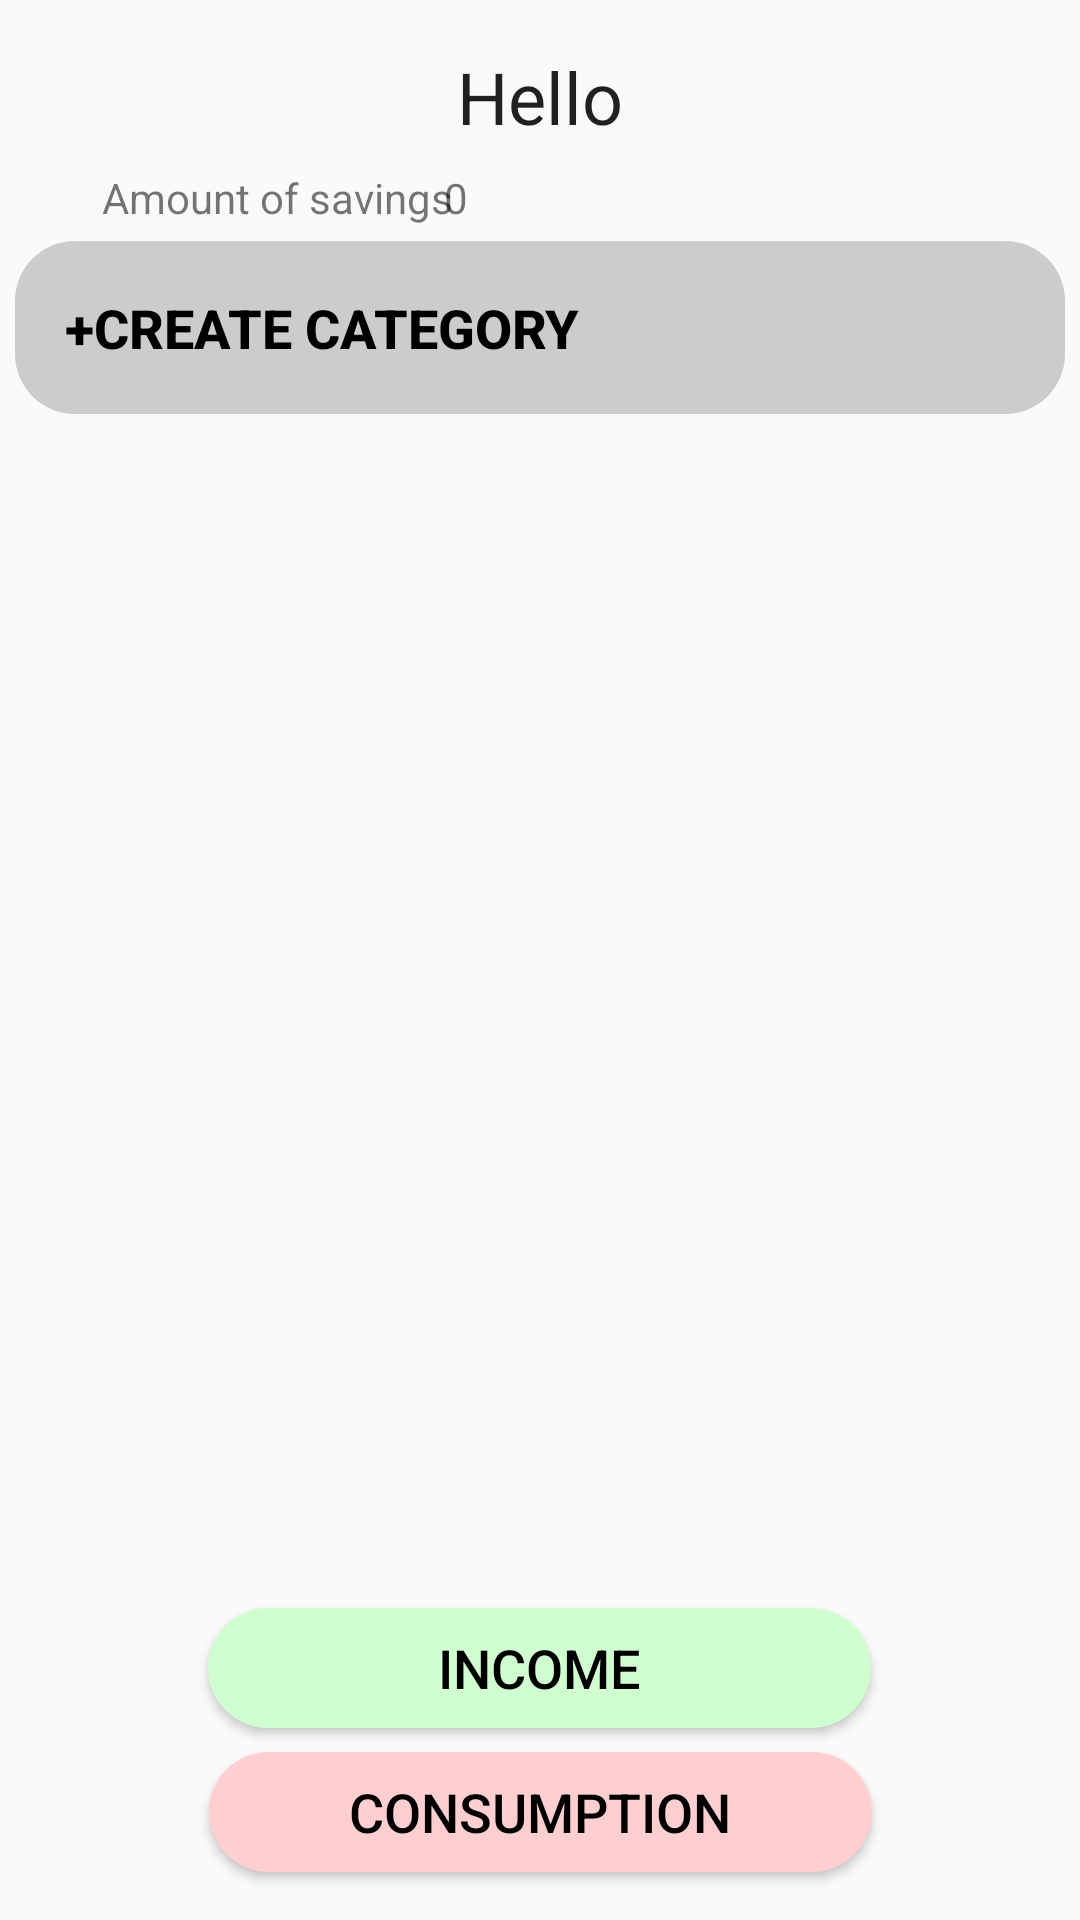

Produce the Android XML layout that renders to this screen, including the resource entries it uses.
<!-- AndroidManifest.xml: activity theme AppTheme -->
<!-- res/layout/activity_main.xml -->
<?xml version="1.0" encoding="utf-8"?>
<layout xmlns:tools="http://schemas.android.com/tools"
    xmlns:android="http://schemas.android.com/apk/res/android"
    xmlns:app="http://schemas.android.com/apk/res-auto">
    <androidx.constraintlayout.widget.ConstraintLayout
        android:layout_width="match_parent"
        android:layout_height="match_parent"
        tools:context=".presentation.main_activity.MainActivity">

        <Button
            android:id="@+id/category_add_button"
            android:layout_width="match_parent"
            android:layout_height="wrap_content"
            android:background="@drawable/button_main"
            android:backgroundTint="@color/gray"
            android:ellipsize="end"
            android:gravity="start"
            android:maxLines="1"
            android:singleLine="true"
            android:text="@string/category_add_button_str"
            android:textColor="@color/black"
            android:textSize="18sp"
            android:textStyle="bold"
            android:layout_marginTop="5dp"
            android:layout_marginStart="5dp"
            android:layout_marginEnd="5dp"
            app:layout_constraintEnd_toEndOf="parent"
            app:layout_constraintStart_toStartOf="parent"
            app:layout_constraintTop_toBottomOf="@+id/textView4"
            tools:backgroundTint="@color/gray" />

        <androidx.recyclerview.widget.RecyclerView
            android:id="@+id/rv_category_list"
            android:layout_width="0dp"
            android:layout_height="0dp"
            android:layout_marginTop="10dp"
            android:layout_marginBottom="16dp"
            android:layout_marginStart="5dp"
            android:layout_marginEnd="5dp"
            android:contentDescription="@string/fab_transformation_sheet_behavior"
            app:layoutManager="androidx.recyclerview.widget.LinearLayoutManager"
            app:layout_constraintBottom_toTopOf="@+id/income_btn"
            app:layout_constraintEnd_toEndOf="parent"
            app:layout_constraintHorizontal_bias="0.489"
            app:layout_constraintStart_toStartOf="parent"
            app:layout_constraintTop_toBottomOf="@+id/category_add_button"
            tools:listitem="@layout/main_category_item"/>

        <TextView
            android:id="@+id/textView"
            android:layout_width="wrap_content"
            android:layout_height="wrap_content"
            android:layout_marginTop="16dp"
            android:text="@string/home_page_caption"
            android:textColor="#221F1F"
            android:textSize="24sp"
            app:layout_constraintEnd_toEndOf="parent"
            app:layout_constraintStart_toStartOf="parent"
            app:layout_constraintTop_toTopOf="parent" />

        <androidx.appcompat.widget.AppCompatButton
            android:id="@+id/income_btn"
            android:layout_width="221dp"
            android:layout_height="40dp"
            android:layout_marginBottom="8dp"
            android:background="@drawable/green_button"
            android:onClick="income_btn_onClick"
            android:text="@string/income_str"
            android:textColor="@color/black"
            android:textSize="18sp"
            app:layout_constraintBottom_toTopOf="@+id/consumption_btn"
            app:layout_constraintEnd_toEndOf="parent"
            app:layout_constraintHorizontal_bias="0.498"
            app:layout_constraintStart_toStartOf="parent" />

        <androidx.appcompat.widget.AppCompatButton
            android:id="@+id/consumption_btn"
            android:layout_width="221dp"
            android:layout_height="40dp"
            android:layout_marginBottom="16dp"
            android:background="@drawable/red_button"
            android:text="@string/consumption_str"
            android:textColor="@color/black"
            android:textSize="18sp"
            app:layout_constraintBottom_toBottomOf="parent"
            app:layout_constraintEnd_toEndOf="parent"
            app:layout_constraintStart_toStartOf="parent" />

        <TextView
            android:id="@+id/textView4"
            android:layout_width="wrap_content"
            android:layout_height="wrap_content"
            android:layout_marginStart="34dp"
            android:layout_marginTop="8dp"
            android:layout_marginEnd="9dp"
            android:text="@string/sum_saving_str"
            app:layout_constraintEnd_toStartOf="@+id/textView6"
            app:layout_constraintHorizontal_bias="0.0"
            app:layout_constraintStart_toStartOf="parent"
            app:layout_constraintTop_toBottomOf="@+id/textView" />

        <TextView
            android:id="@+id/textView6"
            android:layout_width="156dp"
            android:layout_height="wrap_content"
            android:layout_marginTop="8dp"
            android:layout_marginEnd="56dp"
            android:text="@string/default_num"
            app:layout_constraintEnd_toEndOf="parent"
            app:layout_constraintTop_toBottomOf="@+id/textView" />

        <ImageView
            android:id="@+id/imageView2"
            android:layout_width="44dp"
            android:layout_height="45dp"
            android:layout_marginEnd="16dp"
            android:layout_marginBottom="40dp"
            app:layout_constraintBottom_toBottomOf="parent"
            app:layout_constraintEnd_toEndOf="parent"
            app:srcCompat="@drawable/gear" />
    </androidx.constraintlayout.widget.ConstraintLayout>
</layout>
<!-- res/layout/main_category_item.xml (included above) -->
<?xml version="1.0" encoding="utf-8"?>
<layout>

    <data>

        <variable
            name="category"
            type="com.example.piggy_bank_assistant.domain.Category"
            />
    </data>

        <LinearLayout
            xmlns:android="http://schemas.android.com/apk/res/android"
            xmlns:tools="http://schemas.android.com/tools"
            android:layout_width="match_parent"
            android:layout_height="wrap_content"
            android:background="@drawable/button_main"
            android:backgroundTint="@{category.color}"
            tools:backgroundTint="@color/light_purple"
            android:orientation="horizontal"
            android:layout_marginBottom="10dp"
            android:padding="18dp">

            <TextView
                android:id="@+id/tv_name"
                android:layout_width="0dp"
                android:layout_height="wrap_content"
                android:layout_weight="1"
                android:text="@{category.name}"
                android:textColor="@color/black"
                android:textSize="18sp"
                android:textStyle="bold"
                android:gravity="start"
                android:maxLines="1"
                android:singleLine="true"
                android:ellipsize="end"
                tools:text="@string/category" />

            <TextView
                android:id="@+id/tv_count"
                android:layout_width="wrap_content"
                android:layout_height="wrap_content"
                android:text="@{String.valueOf(category.amount)}"
                android:textColor="@color/black"
                android:textSize="18sp"
                android:textStyle="bold"
                android:gravity="end"
                android:maxLines="1"
                android:singleLine="true"
                android:ellipsize="end"
                tools:text="1"
                />

        </LinearLayout>

</layout>
<!-- resources referenced by this layout -->
<resources>
  <color name="black">#FF000000</color>
  <color name="gray">#FFCCCCCC</color>
  <color name="light_purple">#CE93D8</color>
  <!-- drawable button_main (drawable) -->
  <?xml version="1.0" encoding="utf-8"?>
  <inset xmlns:android="http://schemas.android.com/apk/res/android"
      android:layout_width = "match_parent"
      android:layout_height="wrap_content"
      >
      <ripple android:color="@color/gray">
          <item>
              <shape android:shape="rectangle">
                  <corners android:radius="20dp"/>
                  <padding android:bottom="50px"
                      android:top="50px"
                      android:left="50px"
                      android:right="50px"/>
              </shape>
          </item>
      </ripple>
  </inset>
  <!-- drawable green_button (drawable) -->
  <shape xmlns:android="http://schemas.android.com/apk/res/android"
  
      android:shape="rectangle">
  
      <solid android:color="@color/light_green"
          />
      <corners android:radius="20dp"/>
  </shape>
  <!-- drawable red_button (drawable) -->
  <shape xmlns:android="http://schemas.android.com/apk/res/android"
  
      android:shape="rectangle">
  
      <solid android:color="@color/light_red"
          />
      <corners android:radius="20dp"/>
  </shape>
  <string name="category">Category</string>
  <string name="category_add_button_str">+Create category</string>
  <string name="consumption_str">Consumption</string>
  <string name="default_num">0</string>
  <string name="home_page_caption">Hello</string>
  <string name="income_str">Income</string>
  <string name="sum_saving_str">Amount of savings</string>
  <style name="AppTheme" parent="Theme.AppCompat.Light.NoActionBar">
  
  
          <item name="android:statusBarColor">@color/statusbar</item>
  
      </style>
  <color name="light_green">#FFD0FFCF</color>
  <color name="light_red">#FFFFCFCF</color>
  <color name="statusbar">#A3A3A3</color>
</resources>
